Image classification data set "images" (BnZel/Machine-Learning-Project on GitHub). Class labels (5): assault rifles, grenade launchers, pistols, shotguns, sniper rifles.

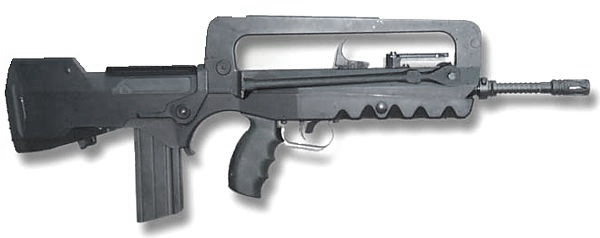
Label: assault rifles

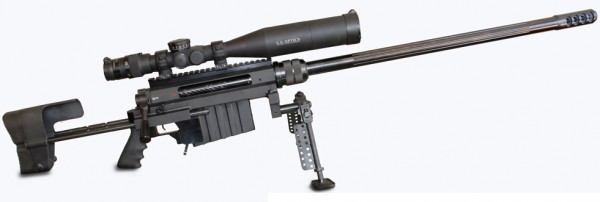
Label: sniper rifles

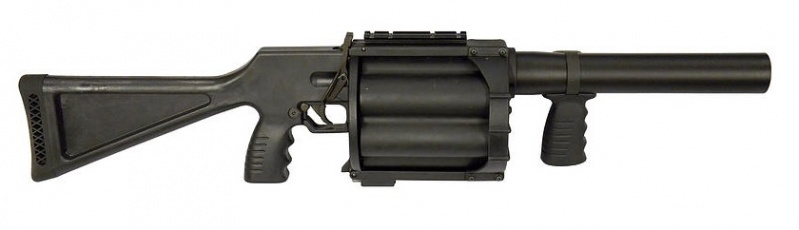
Label: grenade launchers

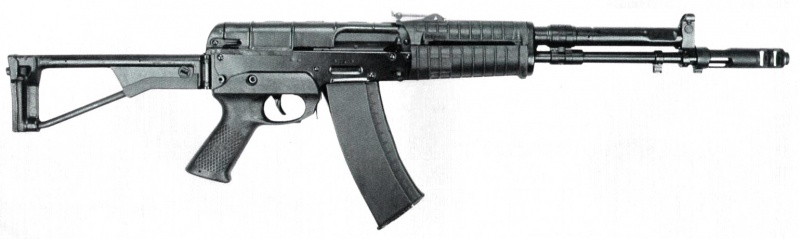
Label: assault rifles

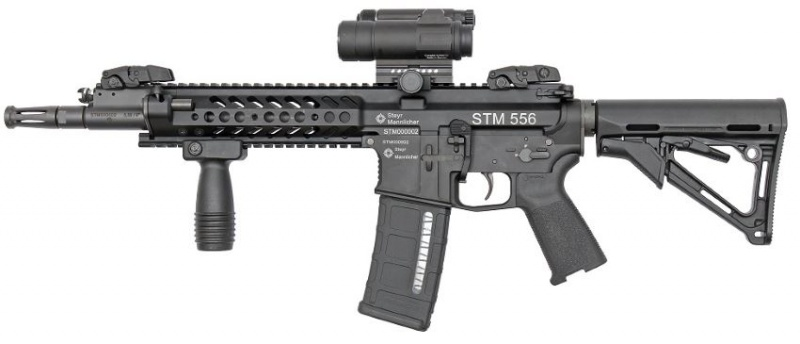
Label: assault rifles

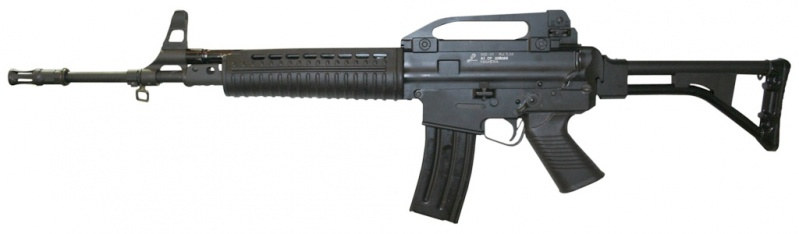
Label: assault rifles
